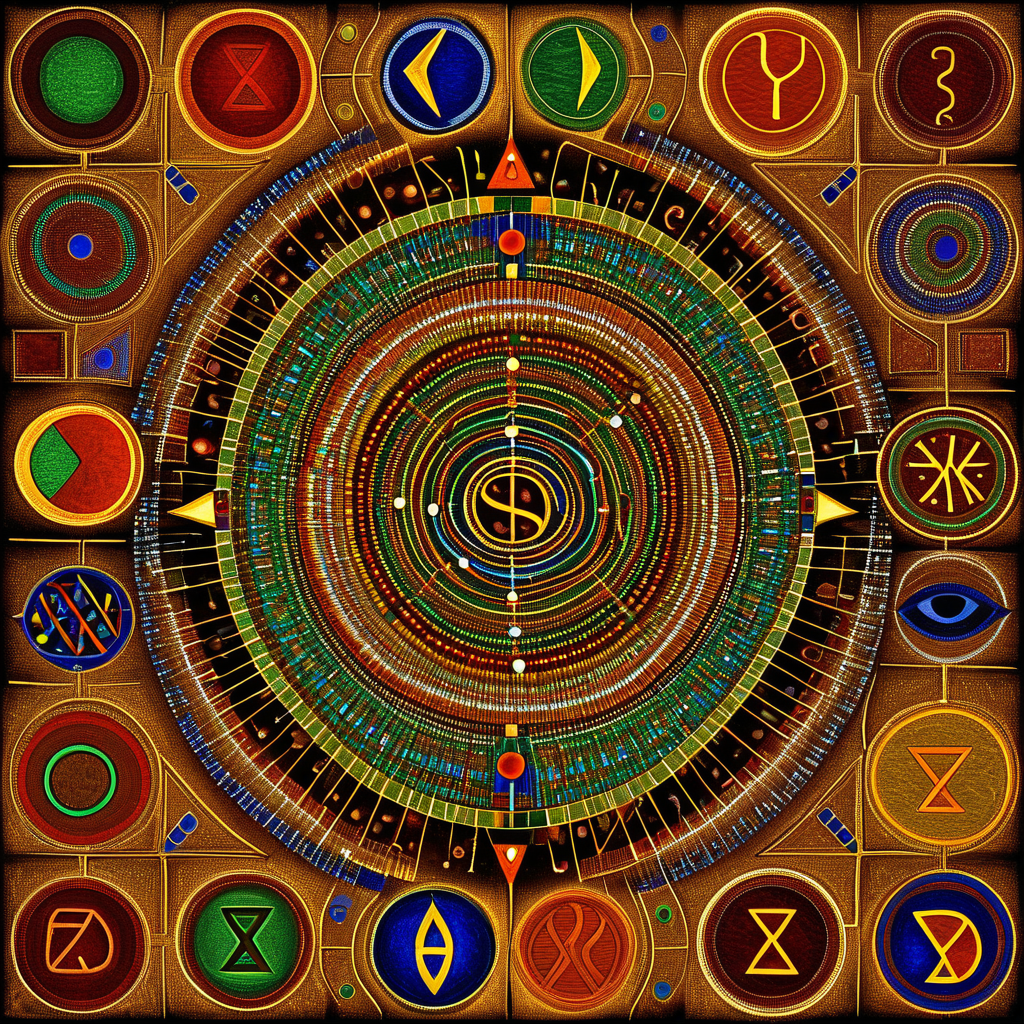
Generation parameters embedded in this image by AUTOMATIC1111 Stable Diffusion web UI or a fork of it (Forge, ...) (PNG 'parameters' text chunk):
12 Tribes of Israel & DNA Codons (Expressionism:1.1) (Fantasy art:1.3)
Negative prompt: bad hands, bad feet, bad faces, weird arms and legs, tattoo, statue, picture frame, anime, cartoon
Steps: 30, Sampler: DPM++ 2M, Schedule type: Karras, CFG scale: 7, Seed: 1718180248, Size: 1024x1024, Model hash: 33e58e8668, Model: Juggernaut-XI-byRunDiffusion, Token merging ratio: 0.1, Version: v1.10.1